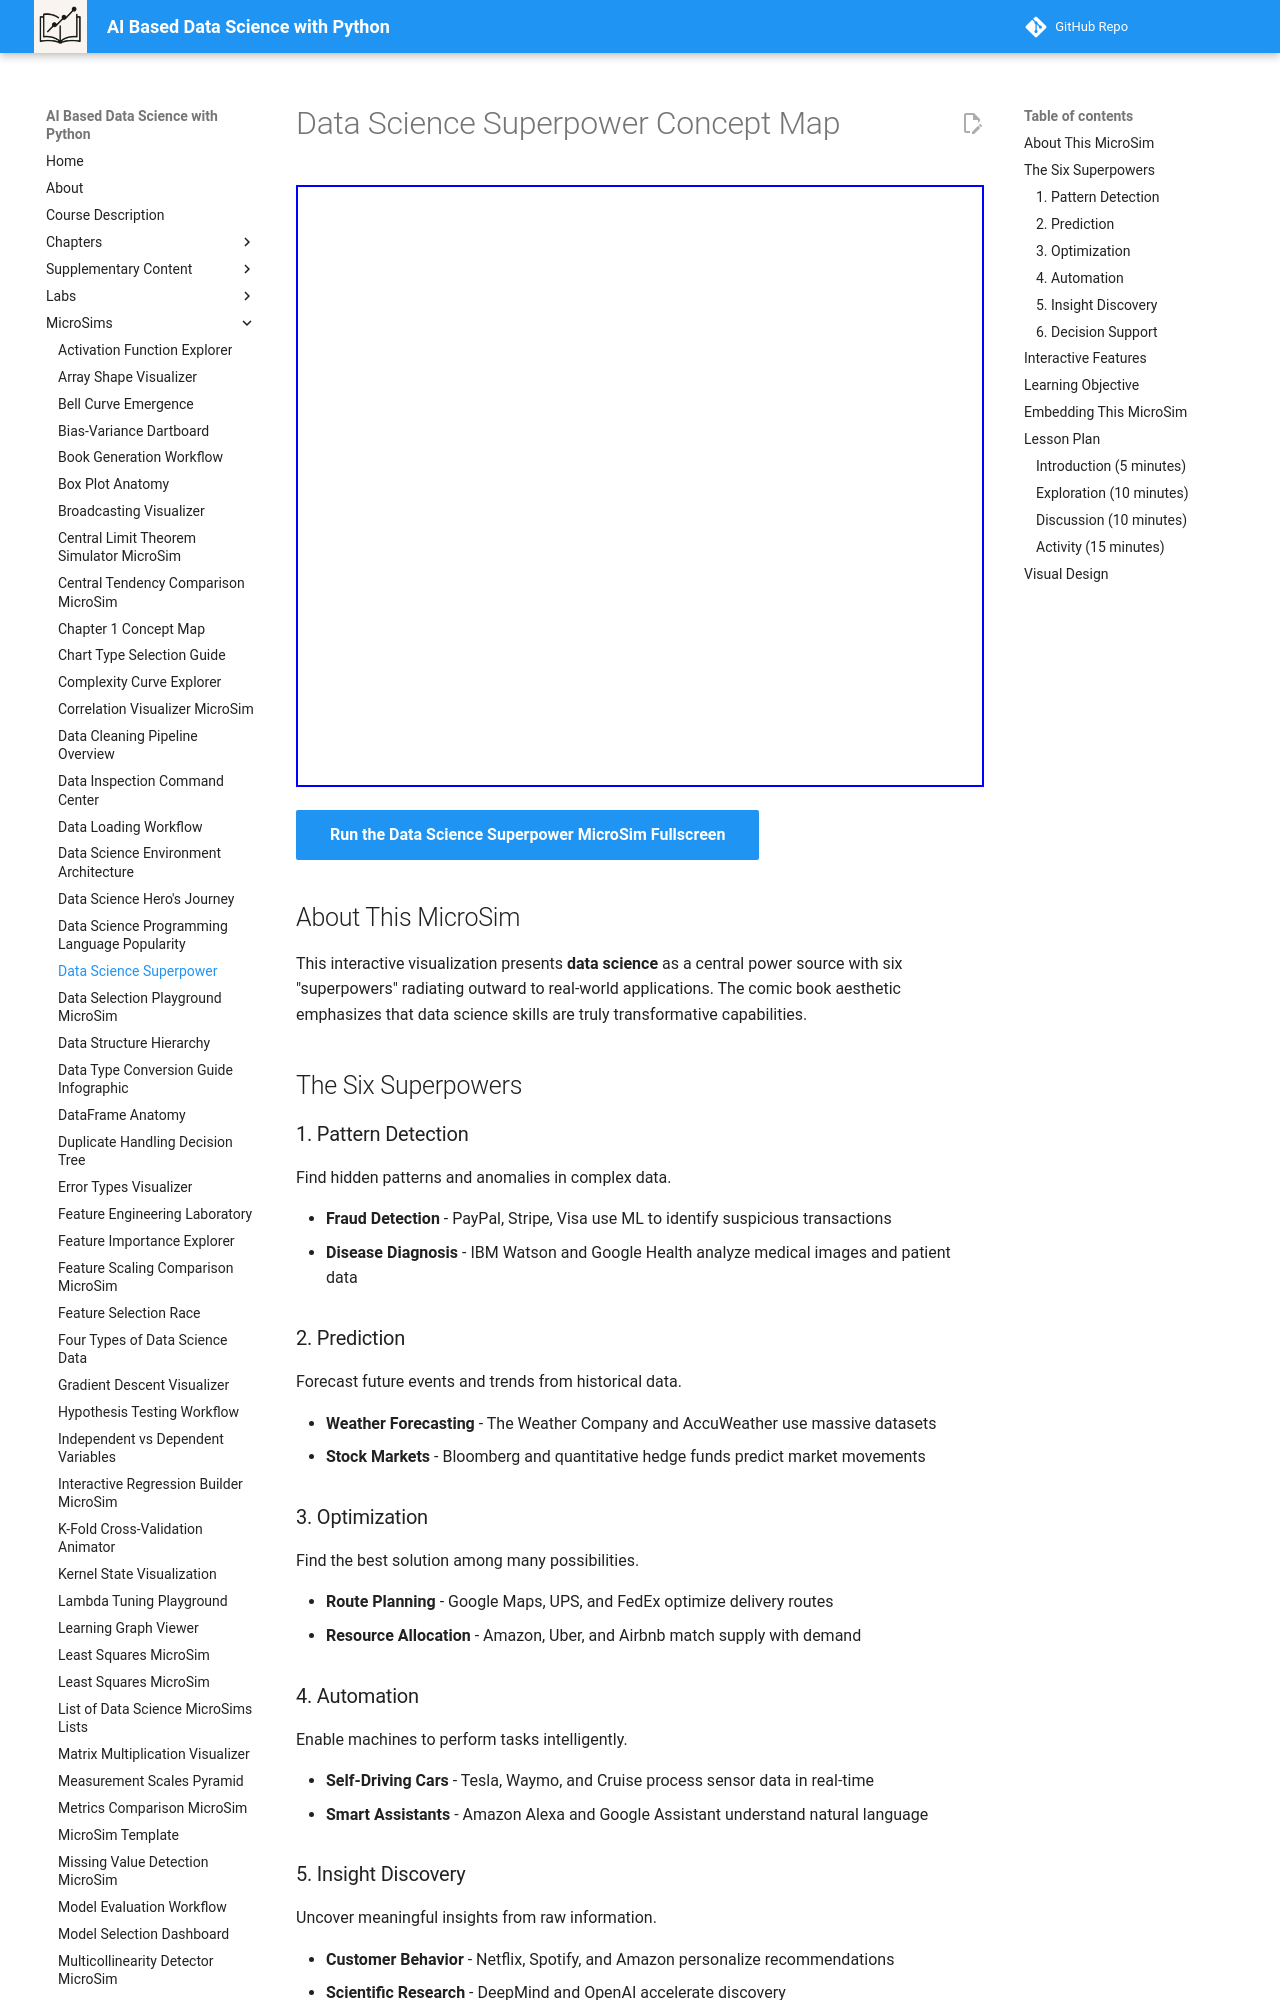

repository: dmccreary/data-science-course · page: sims/data-science-superpower/index.html · generator: mkdocs

---
title: Data Science Superpower
description: An interactive hub-and-spoke concept map showing six data science superpowers radiating from a central core to real-world applications.
image: /sims/data-science-superpower/data-science-superpower.png
og:image: /sims/data-science-superpower/data-science-superpower.png
twitter:image: /sims/data-science-superpower/data-science-superpower.png
social:
   cards: false
---

# Data Science Superpower Concept Map

<iframe src="main.html" height="602px" width="100%" scrolling="no"></iframe>

[Run the Data Science Superpower MicroSim Fullscreen](./main.html){ .md-button .md-button--primary }

## About This MicroSim

This interactive visualization presents **data science** as a central power source with six "superpowers" radiating outward to real-world applications. The comic book aesthetic emphasizes that data science skills are truly transformative capabilities.

## The Six Superpowers

### 1. Pattern Detection
Find hidden patterns and anomalies in complex data.

- **Fraud Detection** - PayPal, Stripe, Visa use ML to identify suspicious transactions
- **Disease Diagnosis** - IBM Watson and Google Health analyze medical images and patient data

### 2. Prediction
Forecast future events and trends from historical data.

- **Weather Forecasting** - The Weather Company and AccuWeather use massive datasets
- **Stock Markets** - Bloomberg and quantitative hedge funds predict market movements

### 3. Optimization
Find the best solution among many possibilities.

- **Route Planning** - Google Maps, UPS, and FedEx optimize delivery routes
- **Resource Allocation** - Amazon, Uber, and Airbnb match supply with demand

### 4. Automation
Enable machines to perform tasks intelligently.

- **Self-Driving Cars** - Tesla, Waymo, and Cruise process sensor data in real-time
- **Smart Assistants** - Amazon Alexa and Google Assistant understand natural language

### 5. Insight Discovery
Uncover meaningful insights from raw information.

- **Customer Behavior** - Netflix, Spotify, and Amazon personalize recommendations
- **Scientific Research** - DeepMind and OpenAI accelerate discovery
